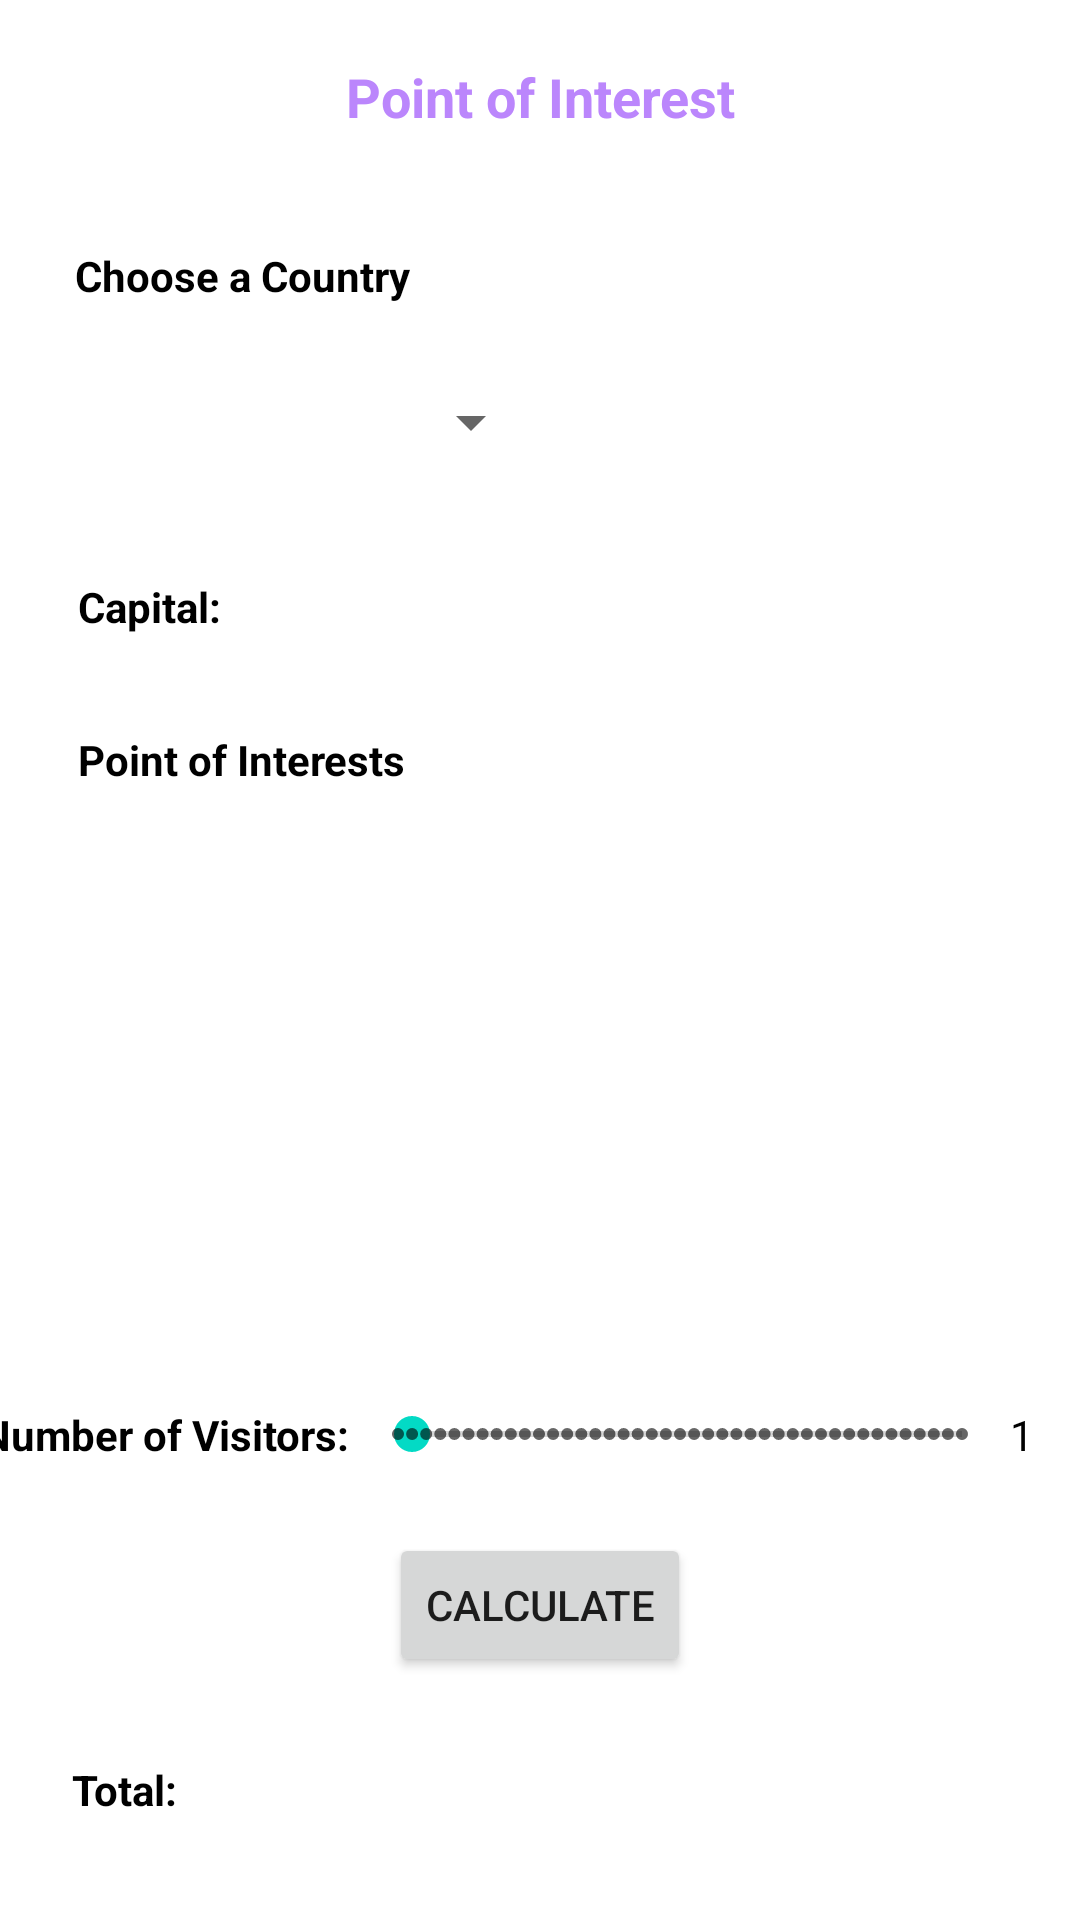

Reconstruct the res/layout file that produces this screen, plus the resources it refers to.
<!-- AndroidManifest.xml: application theme Theme.LambtonFinal -->
<!-- res/layout/activity_main.xml -->
<?xml version="1.0" encoding="utf-8"?>
<androidx.constraintlayout.widget.ConstraintLayout xmlns:android="http://schemas.android.com/apk/res/android"
    xmlns:app="http://schemas.android.com/apk/res-auto"
    xmlns:tools="http://schemas.android.com/tools"
    android:layout_width="match_parent"
    android:layout_height="match_parent"
    tools:context=".MainActivity">

    <TextView
        android:id="@+id/textView2"
        android:layout_width="0dp"
        android:layout_height="wrap_content"
        android:layout_marginTop="16dp"
        android:layout_marginBottom="34dp"
        android:gravity="center_horizontal"
        android:text="Point of Interest"
        android:textColor="@color/purple_200"
        android:textSize="18sp"
        android:textStyle="bold"
        app:layout_constraintBottom_toTopOf="@+id/textView3"
        app:layout_constraintEnd_toEndOf="parent"
        app:layout_constraintStart_toStartOf="parent"
        app:layout_constraintTop_toTopOf="parent" />

    <Spinner
        android:id="@+id/countriesSpinner"
        android:layout_width="156dp"
        android:layout_height="50dp"
        android:layout_marginStart="25dp"
        android:layout_marginBottom="23dp"
        app:layout_constraintBottom_toTopOf="@+id/textView4"
        app:layout_constraintStart_toStartOf="parent"
        app:layout_constraintTop_toBottomOf="@+id/textView3" />

    <TextView
        android:id="@+id/textView3"
        android:layout_width="wrap_content"
        android:layout_height="wrap_content"
        android:layout_marginStart="25dp"
        android:layout_marginBottom="10dp"
        android:text="Choose a Country"
        android:textColor="@color/black"
        android:textStyle="bold"
        app:layout_constraintBottom_toTopOf="@+id/countriesSpinner"
        app:layout_constraintStart_toStartOf="parent"
        app:layout_constraintTop_toBottomOf="@+id/textView2" />

    <TextView
        android:id="@+id/textView4"
        android:layout_width="wrap_content"
        android:layout_height="wrap_content"
        android:layout_marginStart="26dp"
        android:layout_marginEnd="17dp"
        android:layout_marginBottom="28dp"
        android:text="Capital:"
        android:textColor="@color/black"
        android:textStyle="bold"
        app:layout_constraintBottom_toTopOf="@+id/textView6"
        app:layout_constraintEnd_toStartOf="@+id/capitalText"
        app:layout_constraintStart_toStartOf="parent"
        app:layout_constraintTop_toBottomOf="@+id/countriesSpinner" />

    <TextView
        android:id="@+id/capitalText"
        android:layout_width="0dp"
        android:layout_height="21dp"
        android:layout_marginEnd="217dp"
        android:textColor="@color/purple_700"
        android:textStyle="bold"
        app:layout_constraintBaseline_toBaselineOf="@+id/textView4"
        app:layout_constraintEnd_toEndOf="parent"
        app:layout_constraintStart_toEndOf="@+id/textView4" />

    <ImageView
        android:id="@+id/countryFlagImage"
        android:layout_width="155dp"
        android:layout_height="99dp"
        android:layout_marginTop="37dp"
        android:layout_marginEnd="28dp"
        android:maxHeight="100dp"
        android:minHeight="100dp"
        app:layout_constraintEnd_toEndOf="parent"
        app:layout_constraintTop_toBottomOf="@+id/textView2"
        tools:src="@tools:sample/avatars" />

    <TextView
        android:id="@+id/textView6"
        android:layout_width="wrap_content"
        android:layout_height="wrap_content"
        android:layout_marginStart="26dp"
        android:layout_marginBottom="202dp"
        android:text="Point of Interests"
        android:textColor="@color/black"
        android:textStyle="bold"
        app:layout_constraintBottom_toTopOf="@+id/linearLayout2"
        app:layout_constraintStart_toStartOf="parent"
        app:layout_constraintTop_toBottomOf="@+id/textView4" />

    <TextView
        android:id="@+id/textView9"
        android:layout_width="wrap_content"
        android:layout_height="wrap_content"
        android:layout_marginStart="24dp"
        android:layout_marginEnd="15dp"
        android:layout_marginBottom="30dp"
        android:text="Total:"
        android:textColor="@color/black"
        android:textStyle="bold"
        app:layout_constraintBottom_toBottomOf="parent"
        app:layout_constraintEnd_toStartOf="@+id/totalText"
        app:layout_constraintStart_toStartOf="parent"
        app:layout_constraintTop_toBottomOf="@+id/calculateButton" />

    <ListView
        android:id="@+id/poiListView"
        android:choiceMode="singleChoice"
        android:listSelector="@android:color/darker_gray"
        android:layout_width="411dp"
        android:layout_height="177dp"
        android:layout_marginBottom="14dp"
        app:layout_constraintBottom_toTopOf="@+id/linearLayout2"
        app:layout_constraintEnd_toEndOf="parent"
        app:layout_constraintStart_toStartOf="parent" />


    <LinearLayout
        android:id="@+id/linearLayout2"
        android:layout_width="match_parent"
        android:layout_height="wrap_content"
        android:layout_marginBottom="19dp"
        android:gravity="center_horizontal"
        android:orientation="horizontal"
        app:layout_constraintBottom_toTopOf="@+id/calculateButton"
        app:layout_constraintEnd_toEndOf="parent"
        app:layout_constraintHorizontal_bias="0.0"
        app:layout_constraintStart_toStartOf="parent"
        app:layout_constraintTop_toBottomOf="@+id/textView6">

        <TextView
            android:id="@+id/textView7"
            android:layout_width="wrap_content"
            android:layout_height="wrap_content"
            android:text="Number of Visitors:"
            android:textColor="@color/black"
            android:textStyle="bold"
            tools:layout_editor_absoluteX="24dp"
            tools:layout_editor_absoluteY="449dp" />


        <SeekBar
            android:id="@+id/numberOfVisitorsBar"
            style="@style/Widget.AppCompat.SeekBar.Discrete"
            android:layout_width="220dp"
            android:layout_height="19dp"
            android:max="40"
            android:progress="1"
            tools:layout_editor_absoluteX="156dp"
            tools:layout_editor_absoluteY="449dp" />

        <TextView
            android:id="@+id/numberOfVisitorsText"
            android:layout_width="30dp"
            android:layout_height="18dp"
            android:text="1"
            android:textColor="@color/black"
            tools:layout_editor_absoluteX="343dp"
            tools:layout_editor_absoluteY="449dp" />

    </LinearLayout>

    <TextView
        android:id="@+id/totalText"
        android:layout_width="0dp"
        android:layout_height="20dp"
        android:layout_marginEnd="253dp"
        android:textColor="@color/purple_700"
        android:textStyle="bold"
        app:layout_constraintBaseline_toBaselineOf="@+id/textView9"
        app:layout_constraintEnd_toEndOf="parent"
        app:layout_constraintStart_toEndOf="@+id/textView9" />

    <Button
        android:id="@+id/calculateButton"
        android:layout_width="wrap_content"
        android:layout_height="wrap_content"
        android:layout_marginBottom="24dp"
        android:text="Calculate"
        app:layout_constraintBottom_toTopOf="@+id/textView9"
        app:layout_constraintEnd_toEndOf="parent"
        app:layout_constraintStart_toStartOf="parent"
        app:layout_constraintTop_toBottomOf="@+id/linearLayout2" />
</androidx.constraintlayout.widget.ConstraintLayout>
<!-- resources referenced by this layout -->
<resources>
  <style name="Theme.LambtonFinal" parent="Theme.MaterialComponents.DayNight.DarkActionBar">
          
          <item name="colorPrimary">@color/purple_500</item>
          <item name="colorPrimaryVariant">@color/purple_700</item>
          <item name="colorOnPrimary">@color/white</item>
          
          <item name="colorSecondary">@color/teal_200</item>
          <item name="colorSecondaryVariant">@color/teal_700</item>
          <item name="colorOnSecondary">@color/black</item>
          
          <item name="android:statusBarColor" tools:targetApi="l">?attr/colorPrimaryVariant</item>
          
      </style>
  <!-- not gathered from this repository: default colours our renderer supplied (Android Studio template values) -->
  <color name="purple_200">#FFBB86FC</color>
  <color name="purple_500">#FF6200EE</color>
  <color name="purple_700">#FF3700B3</color>
  <color name="teal_200">#FF03DAC5</color>
  <color name="teal_700">#FF018786</color>
  <color name="black">#FF000000</color>
  <color name="white">#FFFFFFFF</color>
</resources>
